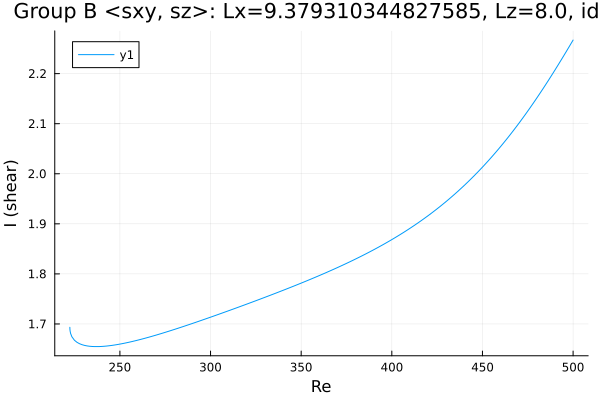

Source data for this figure (header and first rows):
Re, shear
222.4, 1.693
222.4, 1.693
222.4, 1.693
222.4, 1.693
222.4, 1.693
222.4, 1.693
222.4, 1.693
222.4, 1.693
222.4, 1.692
222.5, 1.688
222.5, 1.686
222.8, 1.681
223.5, 1.675
224.9, 1.667
226.3, 1.663
227.7, 1.661
229.2, 1.659
230.6, 1.657
232, 1.656
233.4, 1.655
234.8, 1.655
236.2, 1.655
237.6, 1.655
239.1, 1.655
240.5, 1.655
241.9, 1.656
243.3, 1.656
244.7, 1.657
244.9, 1.657
246.3, 1.658
247.7, 1.658
249.1, 1.659
250.6, 1.66
252, 1.661
253.4, 1.662
254.8, 1.663
256.2, 1.664
257.6, 1.666
259, 1.667
260.5, 1.668
261.9, 1.67
263.3, 1.671
264.7, 1.672
266.1, 1.674
267.5, 1.675
268.9, 1.677
270.4, 1.678
271.8, 1.68
273.2, 1.681
274.6, 1.683
276, 1.684
277.4, 1.686
278.8, 1.688
280.3, 1.689
281.7, 1.691
283.1, 1.693
284.5, 1.694
285.9, 1.696
287.3, 1.698
288.7, 1.699
... 172 more rows
